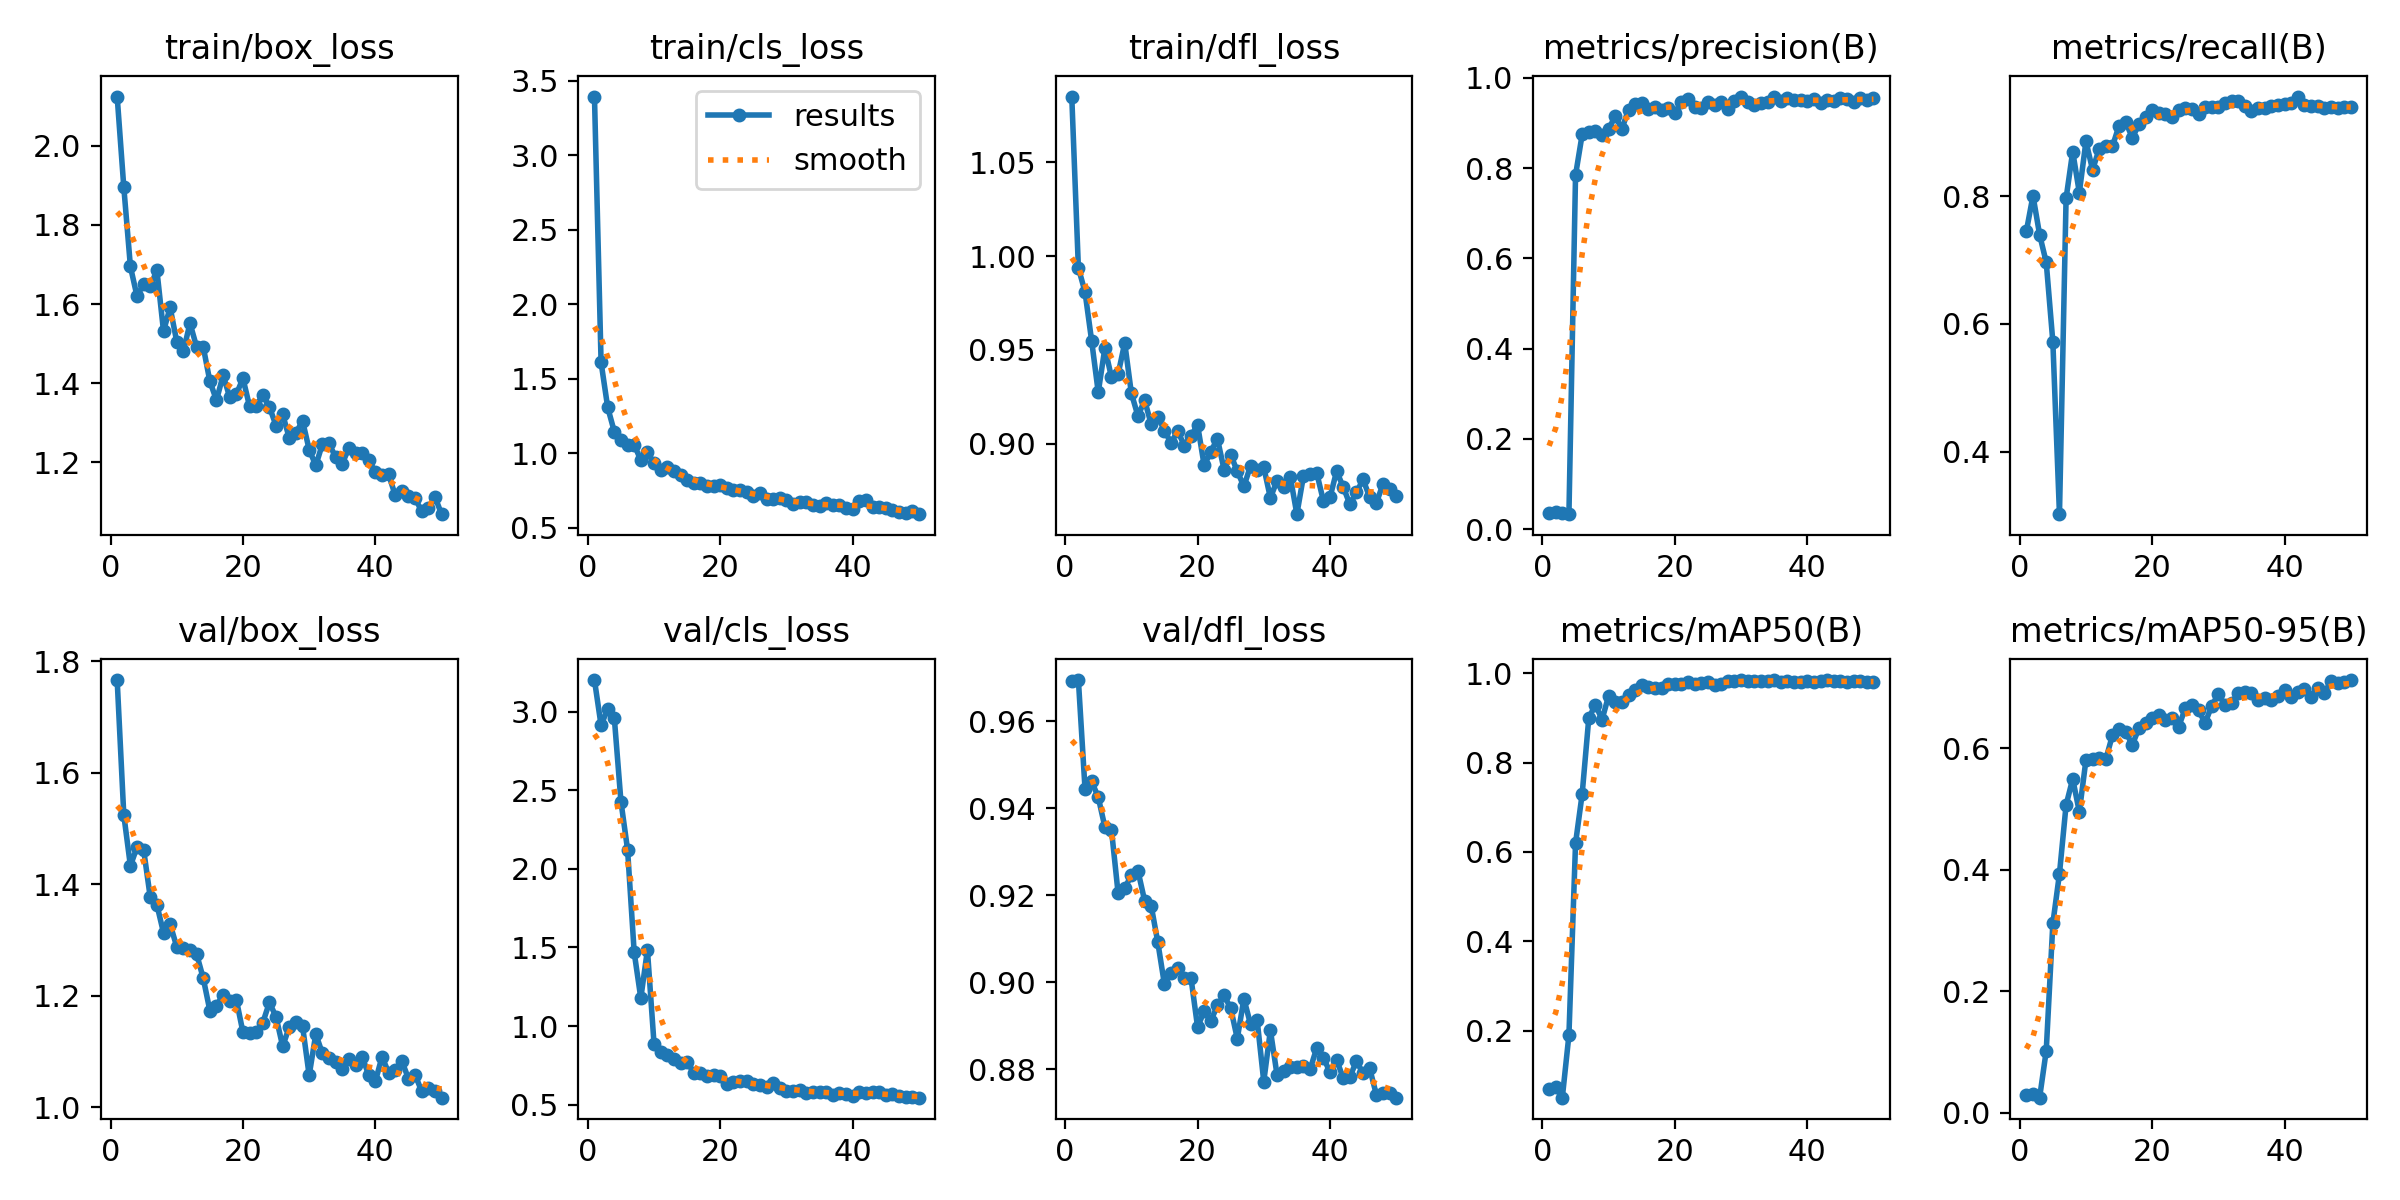

Values plotted in this chart, from the file beside it:
epoch, time, train/box_loss, train/cls_loss, train/dfl_loss, metrics/precision(B), metrics/recall(B), metrics/mAP50(B), metrics/mAP50-95(B), val/box_loss, val/cls_loss, val/dfl_loss, lr/pg0, lr/pg1, lr/pg2
1, 4.268, 2.124, 3.393, 1.085, 0.03526, 0.7453, 0.0695, 0.02959, 1.766, 3.202, 0.9693, 0.00026, 0.00026, 0.00026
2, 7.016, 1.896, 1.608, 0.9938, 0.03788, 0.8008, 0.07285, 0.03163, 1.524, 2.913, 0.9695, 0.0005293, 0.0005293, 0.0005293
3, 9.568, 1.695, 1.307, 0.9809, 0.035, 0.7398, 0.04992, 0.02517, 1.433, 3.02, 0.9446, 0.0007875, 0.0007875, 0.0007875
4, 12.12, 1.62, 1.144, 0.9549, 0.03295, 0.6965, 0.1901, 0.1022, 1.467, 2.96, 0.9462, 0.001035, 0.001035, 0.001035
5, 14.64, 1.651, 1.085, 0.9274, 0.7844, 0.5719, 0.6197, 0.3119, 1.461, 2.429, 0.9426, 0.001271, 0.001271, 0.001271
6, 17.16, 1.645, 1.057, 0.951, 0.8744, 0.302, 0.7297, 0.3938, 1.376, 2.123, 0.9357, 0.001496, 0.001496, 0.001496
7, 19.7, 1.685, 1.057, 0.9354, 0.88, 0.7967, 0.8997, 0.5069, 1.363, 1.469, 0.935, 0.00171, 0.00171, 0.00171
8, 22.2, 1.532, 0.9525, 0.937, 0.8829, 0.8699, 0.9297, 0.5498, 1.313, 1.178, 0.9205, 0.001723, 0.001723, 0.001723
9, 24.7, 1.591, 1.005, 0.9537, 0.8724, 0.8057, 0.8962, 0.4955, 1.328, 1.485, 0.9216, 0.001683, 0.001683, 0.001683
10, 27.23, 1.505, 0.9314, 0.9269, 0.8873, 0.8859, 0.9498, 0.5811, 1.288, 0.8848, 0.9247, 0.001644, 0.001644, 0.001644
11, 29.74, 1.481, 0.8877, 0.9147, 0.9146, 0.8415, 0.9358, 0.5831, 1.286, 0.8363, 0.9256, 0.001604, 0.001604, 0.001604
12, 32.3, 1.552, 0.9062, 0.9231, 0.8867, 0.874, 0.9353, 0.5835, 1.282, 0.8187, 0.9188, 0.001564, 0.001564, 0.001564
13, 34.85, 1.492, 0.8786, 0.9103, 0.9298, 0.878, 0.9515, 0.5821, 1.274, 0.7877, 0.9176, 0.001525, 0.001525, 0.001525
14, 37.38, 1.492, 0.852, 0.9143, 0.9411, 0.878, 0.9632, 0.6216, 1.231, 0.7622, 0.9092, 0.001485, 0.001485, 0.001485
15, 41.49, 1.405, 0.8188, 0.907, 0.9447, 0.9106, 0.9745, 0.632, 1.173, 0.7735, 0.8995, 0.001446, 0.001446, 0.001446
16, 44.02, 1.357, 0.7975, 0.9003, 0.9299, 0.9164, 0.9685, 0.6273, 1.182, 0.7008, 0.9022, 0.001406, 0.001406, 0.001406
17, 46.67, 1.42, 0.7994, 0.9067, 0.9349, 0.8916, 0.9665, 0.6059, 1.202, 0.6995, 0.9033, 0.001366, 0.001366, 0.001366
18, 49.18, 1.365, 0.7804, 0.8989, 0.9283, 0.9124, 0.9662, 0.6332, 1.191, 0.6801, 0.901, 0.001327, 0.001327, 0.001327
19, 51.71, 1.372, 0.7805, 0.904, 0.9333, 0.9241, 0.9749, 0.6421, 1.193, 0.6864, 0.9011, 0.001287, 0.001287, 0.001287
20, 54.24, 1.412, 0.786, 0.91, 0.9219, 0.935, 0.9764, 0.6506, 1.134, 0.6806, 0.8898, 0.001248, 0.001248, 0.001248
21, 56.75, 1.342, 0.7647, 0.8883, 0.9463, 0.9307, 0.977, 0.6552, 1.132, 0.6338, 0.8933, 0.001208, 0.001208, 0.001208
22, 59.43, 1.342, 0.7524, 0.8957, 0.954, 0.928, 0.9803, 0.646, 1.135, 0.6414, 0.8911, 0.001168, 0.001168, 0.001168
23, 62.05, 1.371, 0.753, 0.9026, 0.9353, 0.9241, 0.9759, 0.6507, 1.152, 0.6509, 0.8947, 0.001129, 0.001129, 0.001129
24, 64.56, 1.34, 0.7397, 0.8862, 0.9337, 0.9355, 0.9778, 0.6358, 1.188, 0.647, 0.897, 0.001089, 0.001089, 0.001089
25, 67.22, 1.293, 0.7123, 0.8941, 0.9466, 0.9376, 0.9815, 0.6658, 1.162, 0.6322, 0.8941, 0.00105, 0.00105, 0.00105
26, 69.75, 1.321, 0.7343, 0.8852, 0.9405, 0.9363, 0.9728, 0.6714, 1.109, 0.6239, 0.8871, 0.00101, 0.00101, 0.00101
27, 72.25, 1.261, 0.6924, 0.8772, 0.9475, 0.9295, 0.9755, 0.6628, 1.144, 0.6139, 0.8962, 0.0009704, 0.0009704, 0.0009704
28, 74.73, 1.275, 0.6902, 0.8881, 0.9302, 0.9393, 0.9819, 0.6418, 1.153, 0.6374, 0.8904, 0.0009308, 0.0009308, 0.0009308
29, 77.22, 1.305, 0.6993, 0.8858, 0.9477, 0.9404, 0.9821, 0.6703, 1.145, 0.6084, 0.8913, 0.0008912, 0.0008912, 0.0008912
30, 79.69, 1.233, 0.6824, 0.8874, 0.9585, 0.9394, 0.9848, 0.6891, 1.057, 0.5875, 0.8772, 0.0008516, 0.0008516, 0.0008516
31, 82.17, 1.193, 0.6587, 0.871, 0.9458, 0.9459, 0.983, 0.6718, 1.131, 0.5891, 0.889, 0.000812, 0.000812, 0.000812
32, 84.68, 1.246, 0.6717, 0.8802, 0.9408, 0.9485, 0.9835, 0.6742, 1.096, 0.5924, 0.8788, 0.0007724, 0.0007724, 0.0007724
33, 87.22, 1.248, 0.6747, 0.8769, 0.9449, 0.9485, 0.9838, 0.6911, 1.087, 0.5765, 0.8796, 0.0007328, 0.0007328, 0.0007328
34, 89.89, 1.213, 0.6514, 0.8824, 0.9463, 0.9417, 0.9837, 0.6924, 1.082, 0.5791, 0.8805, 0.0006932, 0.0006932, 0.0006932
35, 92.4, 1.197, 0.6425, 0.8623, 0.9565, 0.9336, 0.9839, 0.6915, 1.069, 0.582, 0.8806, 0.0006536, 0.0006536, 0.0006536
36, 95.04, 1.237, 0.6623, 0.8827, 0.9493, 0.9379, 0.9814, 0.6801, 1.086, 0.5827, 0.8809, 0.000614, 0.000614, 0.000614
37, 97.55, 1.224, 0.6492, 0.884, 0.9545, 0.9379, 0.9836, 0.6827, 1.075, 0.558, 0.88, 0.0005744, 0.0005744, 0.0005744
38, 100.2, 1.224, 0.6508, 0.8843, 0.9501, 0.9417, 0.98, 0.6794, 1.091, 0.5757, 0.8849, 0.0005348, 0.0005348, 0.0005348
39, 102.7, 1.207, 0.633, 0.8695, 0.9517, 0.9431, 0.9798, 0.6857, 1.057, 0.5678, 0.8827, 0.0004952, 0.0004952, 0.0004952
40, 105.2, 1.175, 0.6226, 0.8713, 0.9496, 0.9443, 0.9824, 0.6963, 1.046, 0.5543, 0.8794, 0.0004556, 0.0004556, 0.0004556
41, 124.7, 1.167, 0.6794, 0.8853, 0.9527, 0.9458, 0.9816, 0.6839, 1.09, 0.5822, 0.8822, 0.000416, 0.000416, 0.000416
42, 127.1, 1.17, 0.6838, 0.8769, 0.9451, 0.9561, 0.9826, 0.6936, 1.062, 0.5764, 0.878, 0.0003764, 0.0003764, 0.0003764
43, 129.5, 1.117, 0.6354, 0.8677, 0.9508, 0.9422, 0.984, 0.6973, 1.067, 0.5825, 0.8782, 0.0003368, 0.0003368, 0.0003368
44, 131.9, 1.129, 0.6399, 0.874, 0.9478, 0.9417, 0.9822, 0.6849, 1.083, 0.5807, 0.8819, 0.0002972, 0.0002972, 0.0002972
45, 134.3, 1.116, 0.6327, 0.8809, 0.9551, 0.9417, 0.9824, 0.6989, 1.051, 0.5588, 0.879, 0.0002576, 0.0002576, 0.0002576
46, 136.7, 1.109, 0.6209, 0.8713, 0.9532, 0.9378, 0.981, 0.6911, 1.058, 0.57, 0.8802, 0.000218, 0.000218, 0.000218
47, 139.1, 1.077, 0.6037, 0.8683, 0.9468, 0.939, 0.982, 0.7107, 1.028, 0.5549, 0.8742, 0.0001784, 0.0001784, 0.0001784
48, 141.5, 1.085, 0.6004, 0.8783, 0.9545, 0.9389, 0.982, 0.7077, 1.034, 0.5457, 0.8746, 0.0001388, 0.0001388, 0.0001388
49, 143.9, 1.113, 0.6142, 0.876, 0.9515, 0.9404, 0.9808, 0.7089, 1.028, 0.5464, 0.8745, 9.92e-05, 9.92e-05, 9.92e-05
50, 146.3, 1.069, 0.5904, 0.8722, 0.9552, 0.939, 0.9809, 0.7125, 1.017, 0.544, 0.8735, 5.96e-05, 5.96e-05, 5.96e-05
